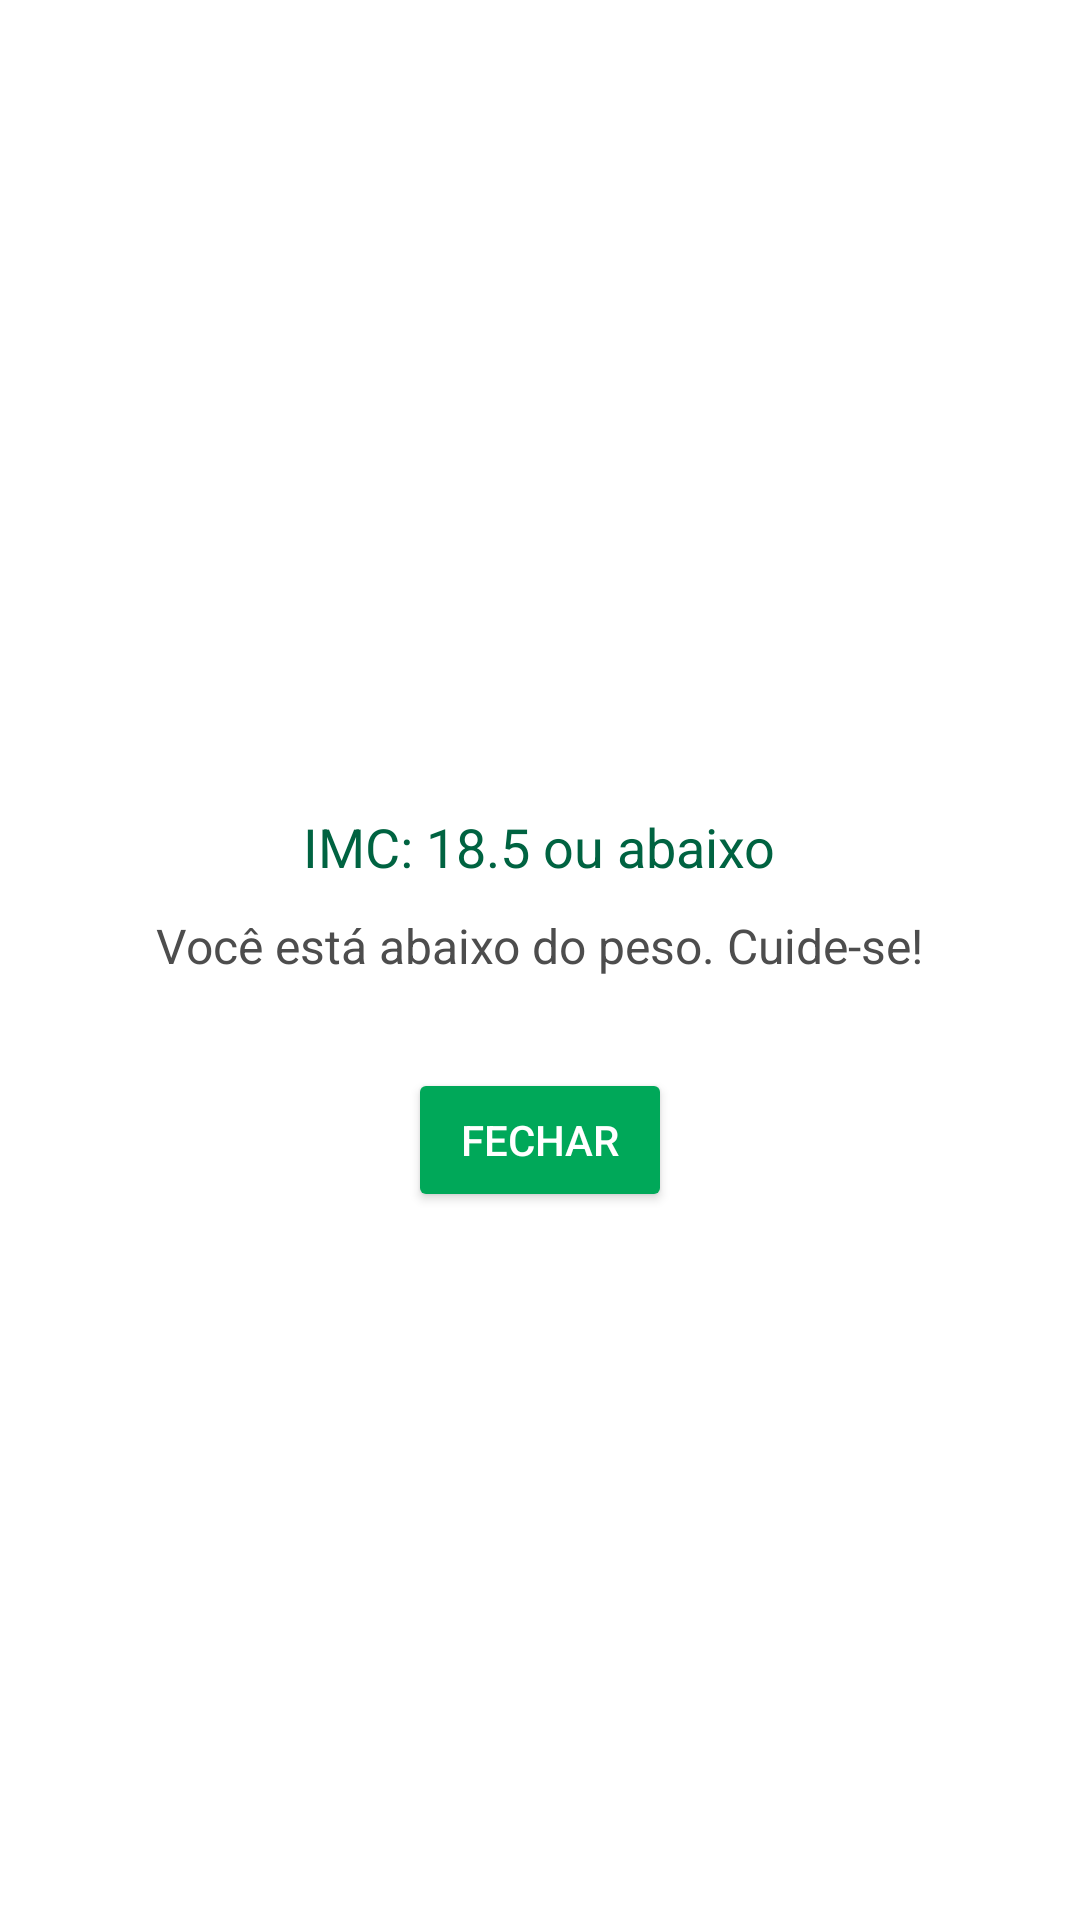

Produce the Android XML layout that renders to this screen, including the resource entries it uses.
<!-- AndroidManifest.xml: application theme Theme.AtvAvaliativa -->
<!-- res/layout/activity_abaixo_do_peso.xml -->
<?xml version="1.0" encoding="utf-8"?>
<RelativeLayout xmlns:android="http://schemas.android.com/apk/res/android"
    android:layout_width="match_parent"
    android:layout_height="match_parent"
    android:background="#FFFFFF">

    <ImageView
        android:id="@+id/img_abaixo_do_peso"
        android:layout_width="200dp"
        android:layout_height="200dp"
        android:src="@drawable/imc"
        android:layout_centerHorizontal="true"
        android:layout_marginTop="50dp"/>

    <TextView
        android:id="@+id/txt_abaixo_do_peso"
        android:layout_width="wrap_content"
        android:layout_height="wrap_content"
        android:text="IMC: 18.5 ou abaixo"
        android:textSize="18sp"
        android:textColor="#006341"
        android:layout_below="@id/img_abaixo_do_peso"
        android:layout_centerHorizontal="true"
        android:layout_marginTop="20dp"/>

    <TextView
        android:id="@+id/txt_mensagem"
        android:layout_width="wrap_content"
        android:layout_height="wrap_content"
        android:text="Você está abaixo do peso. Cuide-se!"
        android:textSize="16sp"
        android:textColor="#4D4D4D"
        android:layout_below="@id/txt_abaixo_do_peso"
        android:layout_centerHorizontal="true"
        android:layout_marginTop="10dp"/>

    <Button
        android:id="@+id/btn_fechar_abaixo_peso"
        android:layout_width="wrap_content"
        android:layout_height="wrap_content"
        android:text="Fechar"
        android:layout_below="@id/txt_mensagem"
        android:layout_centerHorizontal="true"
        android:layout_marginTop="30dp"
        android:backgroundTint="#00A859"
        android:textColor="#FFFFFF"/>
</RelativeLayout>
<!-- resources referenced by this layout -->
<resources>
  <style name="Theme.AtvAvaliativa" parent="Base.Theme.AtvAvaliativa" />
  <style name="Base.Theme.AtvAvaliativa" parent="Theme.Material3.DayNight.NoActionBar">
          
          
      </style>
</resources>
